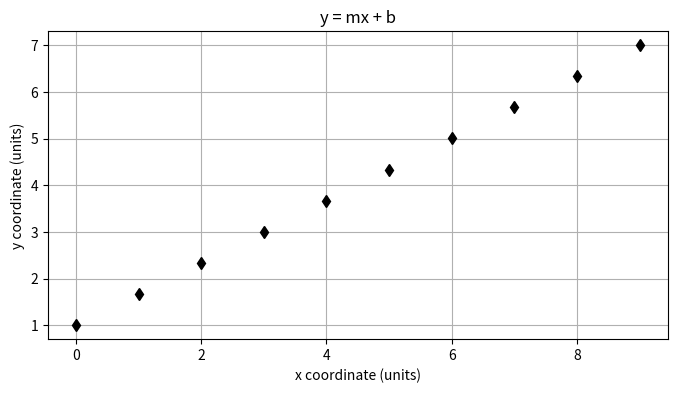

The matplotlib source for this figure:
# hello_matplotlib.py
#   Make sure Python3 and matplotlib are installed and working.
# [redacted]
# 08/24/2020

# Test Python 3 with a simple print statement
print("Hello, world!")

# Test matplotlib
import matplotlib.pyplot as plt

# plt.plot( [1, 2, 3, 4] )
# plt.plot( [1, 2], [2.5, 1.5], 'ro' )
# plt.ylabel( 'some numbers' )
# plt.show()

# Model a line: y = mx + b
m = 0.667
b = 1
plt.figure( figsize=( 8, 4 ) )
plt.xlabel( "x coordinate (units)" )
plt.ylabel( "y coordinate (units)" )
plt.title( "y = mx + b" )
plt.grid()
for x in range( 10 ):
    y = m * x + b
    plt.plot( x, y, 'kd' )
plt.show()